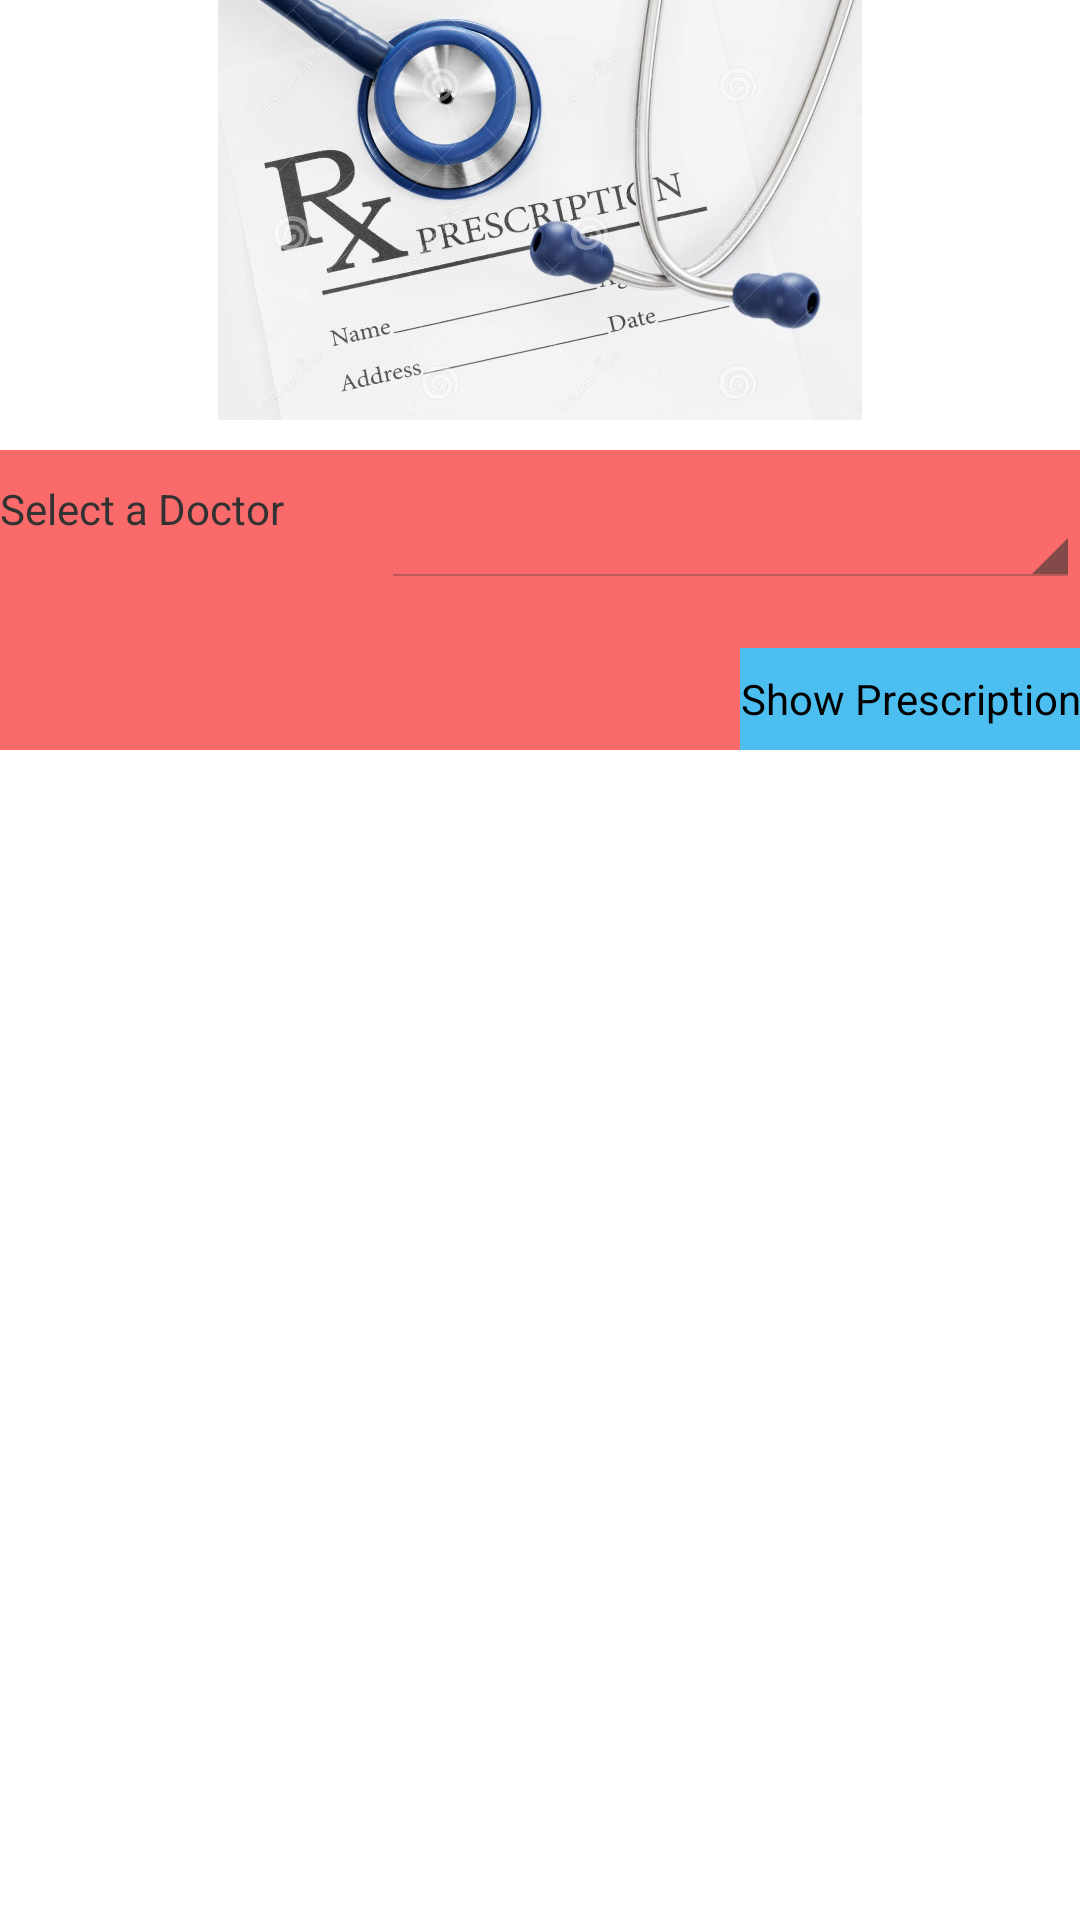

Produce the Android XML layout that renders to this screen, including the resource entries it uses.
<!-- AndroidManifest.xml: application theme AppTheme -->
<!-- res/layout/activity_view_prescription.xml -->
<ScrollView xmlns:tools="http://schemas.android.com/tools"
    xmlns:android="http://schemas.android.com/apk/res/android"
    android:id="@+id/container"
    android:layout_width="match_parent"
    android:layout_height="match_parent"
    tools:context="com.example.root.medassist."
    android:background="@color/app_background">
    <RelativeLayout xmlns:android="http://schemas.android.com/apk/res/android"
        xmlns:tools="http://schemas.android.com/tools"
        android:id="@+id/container2"
        android:layout_width="match_parent"
        android:layout_height="match_parent"
        tools:context="com.example.root.medassist."
        android:background="@color/app_background" >


        


        <LinearLayout
            android:orientation="vertical"
            android:layout_width="fill_parent"
            android:layout_height="150dp"
            android:layout_alignParentTop="true"
            android:layout_alignParentLeft="true"
            android:layout_alignParentStart="true"
            android:id="@+id/linearLayout1">

            <ImageView
                android:layout_width="match_parent"
                android:layout_height="match_parent"
                android:src="@drawable/pres_background"
                android:layout_marginBottom="10dp"
                android:layout_gravity="center" />
            </LinearLayout>

        <RelativeLayout
            android:orientation="vertical"
            android:layout_width="fill_parent"
            android:layout_height="100dp"
            android:layout_below="@+id/linearLayout1"
            android:layout_alignParentLeft="true"
            android:layout_alignParentStart="true"
            android:background="#fa6a6a"
            android:layout_alignParentRight="true"
            android:layout_alignParentEnd="true"
            android:id="@+id/Selector">
            <TextView
                android:layout_width="127dp"
                android:layout_height="36dp"
                android:layout_marginTop="10dp"
                android:id="@+id/label"
                android:text="Select a Doctor"/>

            <Spinner
                android:id="@+id/spinner1"
                android:layout_width="144dp"
                android:layout_height="match_parent"
                android:layout_toRightOf="@id/label"
                android:prompt="@string/presPrompt"
                android:layout_gravity="center_horizontal"
                android:layout_alignBottom="@+id/label"
                android:layout_alignParentRight="true"
                android:layout_alignParentEnd="true" />
            <TextView
                android:layout_width="200dp"
                android:layout_height="match_parent"
                android:id="@+id/selState"
                android:layout_marginTop="20dp"
                android:layout_alignParentLeft="true"
                android:layout_alignParentStart="true"
                android:layout_below="@+id/label" />

            <Button
                style="?android:attr/buttonStyleSmall"
                android:layout_width="wrap_content"
                android:layout_height="wrap_content"
                android:text="Show Prescription"
                android:id="@+id/Submit"
                android:background="@color/blue"
                android:layout_alignTop="@+id/selState"
                android:layout_alignRight="@+id/spinner1"
                android:layout_alignEnd="@+id/spinner1" />

        </RelativeLayout>

            <LinearLayout
                android:layout_width="fill_parent"
                android:layout_height="fill_parent"
                android:layout_below="@+id/Selector"
                android:orientation="vertical"
                android:layout_alignParentBottom="true">



                <TextView
                    android:id="@+id/prescription"
                    android:layout_width="200dp"
                    android:layout_height="wrap_content"
                    android:textColor="@color/chat_text"
                    android:layout_marginTop="30dp"
                    android:longClickable="true" />
                <Button
                    style="?android:attr/buttonStyleSmall"
                    android:layout_width="wrap_content"
                    android:layout_height="wrap_content"
                    android:text="Review Doctor on this Prescription"
                    android:id="@+id/review"
                    android:background="@color/blue"
                    android:layout_gravity="right"
                    android:visibility="gone"/>

            </LinearLayout>
    </RelativeLayout>
</ScrollView>
<!-- resources referenced by this layout -->
<resources>
  <color name="app_background">#FFFFFF</color>
  <color name="blue">#ff4cbef0</color>
  <color name="chat_text">#535391</color>
  <!-- drawable pres_background: jpg bitmap (drawable, 111107 bytes) -->
  <string name="presPrompt">Select a Past Appointment</string>
  <style name="AppTheme" parent="AppBaseTheme">
          
      </style>
  <style name="AppBaseTheme" parent="android:Theme.Holo.Light.DarkActionBar">
          
      </style>
</resources>
